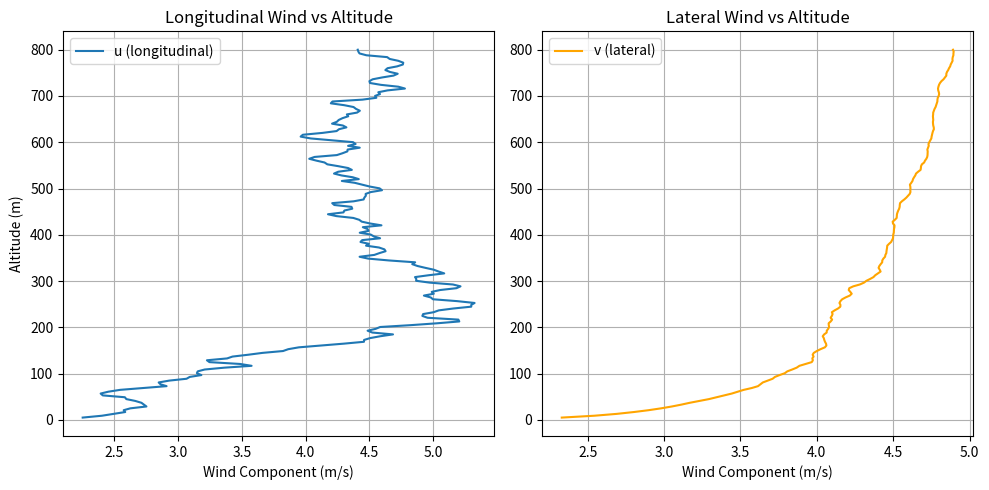

The script that saved this image:
"""
We need to estimate wind from 
position vs simulated
"""
import numpy as np
import logging
import matplotlib.pyplot as plt
from scipy.signal import bilinear, lfilter

class wind_estimation:
    def __init__(self, radius):
        # geometry of the wind estimation path
        self.start_heading = None
        self.radius = radius
        self.initialised = False
        self.v_inertial = []

    def set_start(self, start):
        self.start_heading = start
        self.initialised = True
        return True

    def update(self, current_heading, state):
        # add to array ready for calculation
        self.v_inertial.append(state[1][:2])
        # have we done a full circle?
        if current_heading - self.start_heading > 360:
            return True
        return False

    def simple_wind_calc(self):
        """
        This function estimates the wind speed and direction based on the inertial velocities and headings.
        args:
            v_inertial: np array.  inertial velocity vector (m/s)
            heading: np array. heading vector (degrees)
        """
        index = np.argmax(self.v_inertial)
        max_v = self.v_inertial[index]
        max_heading = self.heading[index]
        index = np.argmin(self.v_inertial)
        min_v = self.v_inertial[index]
        min_heading = self.v_inertial[index]
        # calculate the average wind speed and direction
        horizontal_v = 0.5*(max_v + min_v)
        wind = 0.5* (max_v - min_v)
        wind_heading = 0.5*(max_heading + min_heading + 180) % 360
        return horizontal_v, wind, wind_heading

def least_squares_wind_calc(v_inertial):
    """
    This function estimates the wind speed and direction based on the inertial velocities and headings.
    args:
        v_inertial: np array.  inertial velocity vector (m/s)
        heading: np array. heading vector (degrees)
    """
    # calculate the average wind speed and direction
    v_inertial = np.array(v_inertial)
    v_x = v_inertial[:, 0]
    v_y = v_inertial[:, 1]
    mu_Vx = np.mean(v_x)
    mu_Vy = np.mean(v_y)
    V2 = v_x**2 + v_y**2
    mu_V2 = np.mean(V2)

    # Construct A and b
    A = np.column_stack((v_x - mu_Vx, v_y - mu_Vy))
    b = 0.5 * (V2 - mu_V2)

    # Least squares solution
    w, _, _, _ = np.linalg.lstsq(A, b, rcond=None)
    logging.info(f"wind estimate: {w}")
    return w


class WindRLS:
    """
    Follows derivation from:
    Luo, S., Tan, P., Sun, Q., Wu, W., Luo, H., & Chen, Z. (2018). 
    In-flight wind identification and soft landing control for autonomous unmanned powered parafoils. 
    International Journal of Systems Science, 49(5), 929–946. https://doi.org/10.1080/00207721.2018.1433245

    """

    def __init__(self, lambda_=0.99, delta=1000.0):
        self.lambda_ = lambda_
        self.theta = np.zeros((2, 1))  # [V_Wx, V_Wy]
        self.P = delta * np.eye(2)
        self.Vx_prev = 0
        self.Vy_prev = 0

    def update(self, Vx_k, Vy_k):
        # Compute y(k)
        V_k = np.sqrt(Vx_k**2 + Vy_k**2)
        V_k_1 = np.sqrt(self.Vx_prev**2 + self.Vy_prev**2)
        y_k = 0.5 * (V_k**2 - V_k_1**2)

        # Compute phi(k)
        phi_k = np.array([[Vx_k - self.Vx_prev],
                          [Vy_k - self.Vy_prev]])

        # Kalman gain K(k)
        numerator = self.P @ phi_k
        denominator = self.lambda_ + (phi_k.T @ self.P @ phi_k)
        K_k = numerator / denominator

        # Update theta
        error = y_k - (phi_k.T @ self.theta)
        self.theta = self.theta + K_k * error

        # update velocity
        self.Vx_prev = Vx_k
        self.Vy_prev = Vy_k

        # Update P
        self.P = (np.eye(2) - K_k @ phi_k.T) @ self.P / self.lambda_

    def get_wind_estimate(self):
        return self.theta.flatten()




class HorizontalWindModel:
    def __init__(self, dt=0.1, U_ref=5.0, z_ref=100.0, alpha=0.15):
        self.dt = dt
        self.U_ref = U_ref
        self.z_ref = z_ref
        self.alpha = alpha

        # Pre-generate white noise
        self.n_samples = 100000
        self.noise_u = np.random.randn(self.n_samples)
        self.noise_v = np.random.randn(self.n_samples)
        self.index = 0  # step index

    def wind_at_altitude(self, z):
        # --- Mean wind using power law ---
        if z < 0:
            z = 0
        mean_speed = 0.1 + self.U_ref * (z / self.z_ref)**self.alpha
        wind_dir_rad = np.pi / 4  # 45° for example
        u_mean = mean_speed * np.cos(wind_dir_rad)
        v_mean = mean_speed * np.sin(wind_dir_rad)

        # --- set to average wind --
        self.V = mean_speed
        # --- Dryden turbulence (altitude-scaled or fixed) ---
        Lu = Lv = max(50, 0.2 * z)  # scale length increases with altitude
        sigma_u = sigma_v = min(5.0, 0.1 * z)  # intensity increases with altitude

        # Dryden transfer functions (discretized)
        num_u = [sigma_u * np.sqrt(2 * Lu / (np.pi * self.V))]
        den_u = [Lu / self.V, 1]
        bu, au = bilinear(num_u, den_u, fs=1/self.dt)

        num_v = [sigma_v * np.sqrt(3 * Lv / (np.pi * self.V)), 0]
        den_v = [(Lv / self.V)**2, 2 * (Lv / self.V), 1]
        bv, av = bilinear(num_v, den_v, fs=1/self.dt)

        # Get turbulence using current noise window
        window = slice(self.index, self.index + 100)
        u_turb = lfilter(bu, au, self.noise_u[window])[-1]
        v_turb = lfilter(bv, av, self.noise_v[window])[-1]

        # Increment index (wrap around)
        self.index = (self.index + 1) % (self.n_samples - 100)

        return np.array([u_mean + u_turb, v_mean + v_turb])


if __name__ == '__main__':
    # Create wind model instance
    wind_model = HorizontalWindModel()

    # Define altitudes to sample
    altitudes = np.linspace(5, 800, 200)
    u_values = []
    v_values = []

    # Sample wind at each altitude
    for z in altitudes:
        wind = wind_model.wind_at_altitude(z)
        u_values.append(wind[0])
        v_values.append(wind[1])

    # Convert to numpy arrays
    u_values = np.array(u_values)
    v_values = np.array(v_values)

    # Plotting
    plt.figure(figsize=(10, 5))

    # u component
    plt.subplot(1, 2, 1)
    plt.plot(u_values, altitudes, label="u (longitudinal)")
    plt.xlabel("Wind Component (m/s)")
    plt.ylabel("Altitude (m)")
    plt.title("Longitudinal Wind vs Altitude")
    plt.grid()
    plt.legend()

    # v component
    plt.subplot(1, 2, 2)
    plt.plot(v_values, altitudes, label="v (lateral)", color='orange')
    plt.xlabel("Wind Component (m/s)")
    plt.title("Lateral Wind vs Altitude")
    plt.grid()
    plt.legend()

    plt.tight_layout()
    plt.show()
